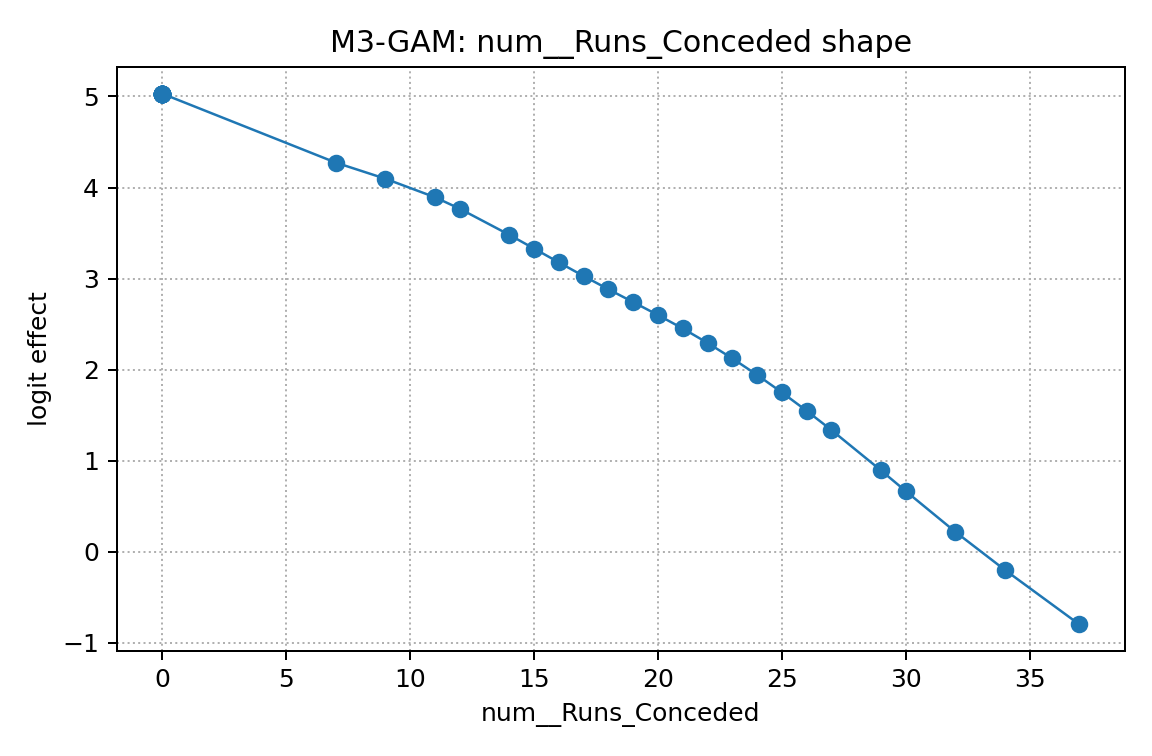

The table this chart was drawn from, first rows:
x, effect
0.0, 5.03
0.0, 5.03
0.0, 5.03
0.0, 5.03
0.0, 5.03
0.0, 5.03
0.0, 5.03
0.0, 5.03
0.0, 5.03
0.0, 5.03
0.0, 5.03
0.0, 5.03
0.0, 5.03
0.0, 5.03
0.0, 5.03
0.0, 5.03
0.0, 5.03
0.0, 5.03
7.0, 4.273
9.0, 4.097
11.0, 3.893
12.0, 3.767
14.0, 3.481
15.0, 3.33
16.0, 3.178
17.0, 3.028
18.0, 2.883
19.0, 2.742
20.0, 2.6
21.0, 2.452
22.0, 2.294
23.0, 2.124
24.0, 1.942
25.0, 1.75
26.0, 1.548
27.0, 1.337
29.0, 0.8938
30.0, 0.6662
32.0, 0.2196
34.0, -0.1989
37.0, -0.7965
